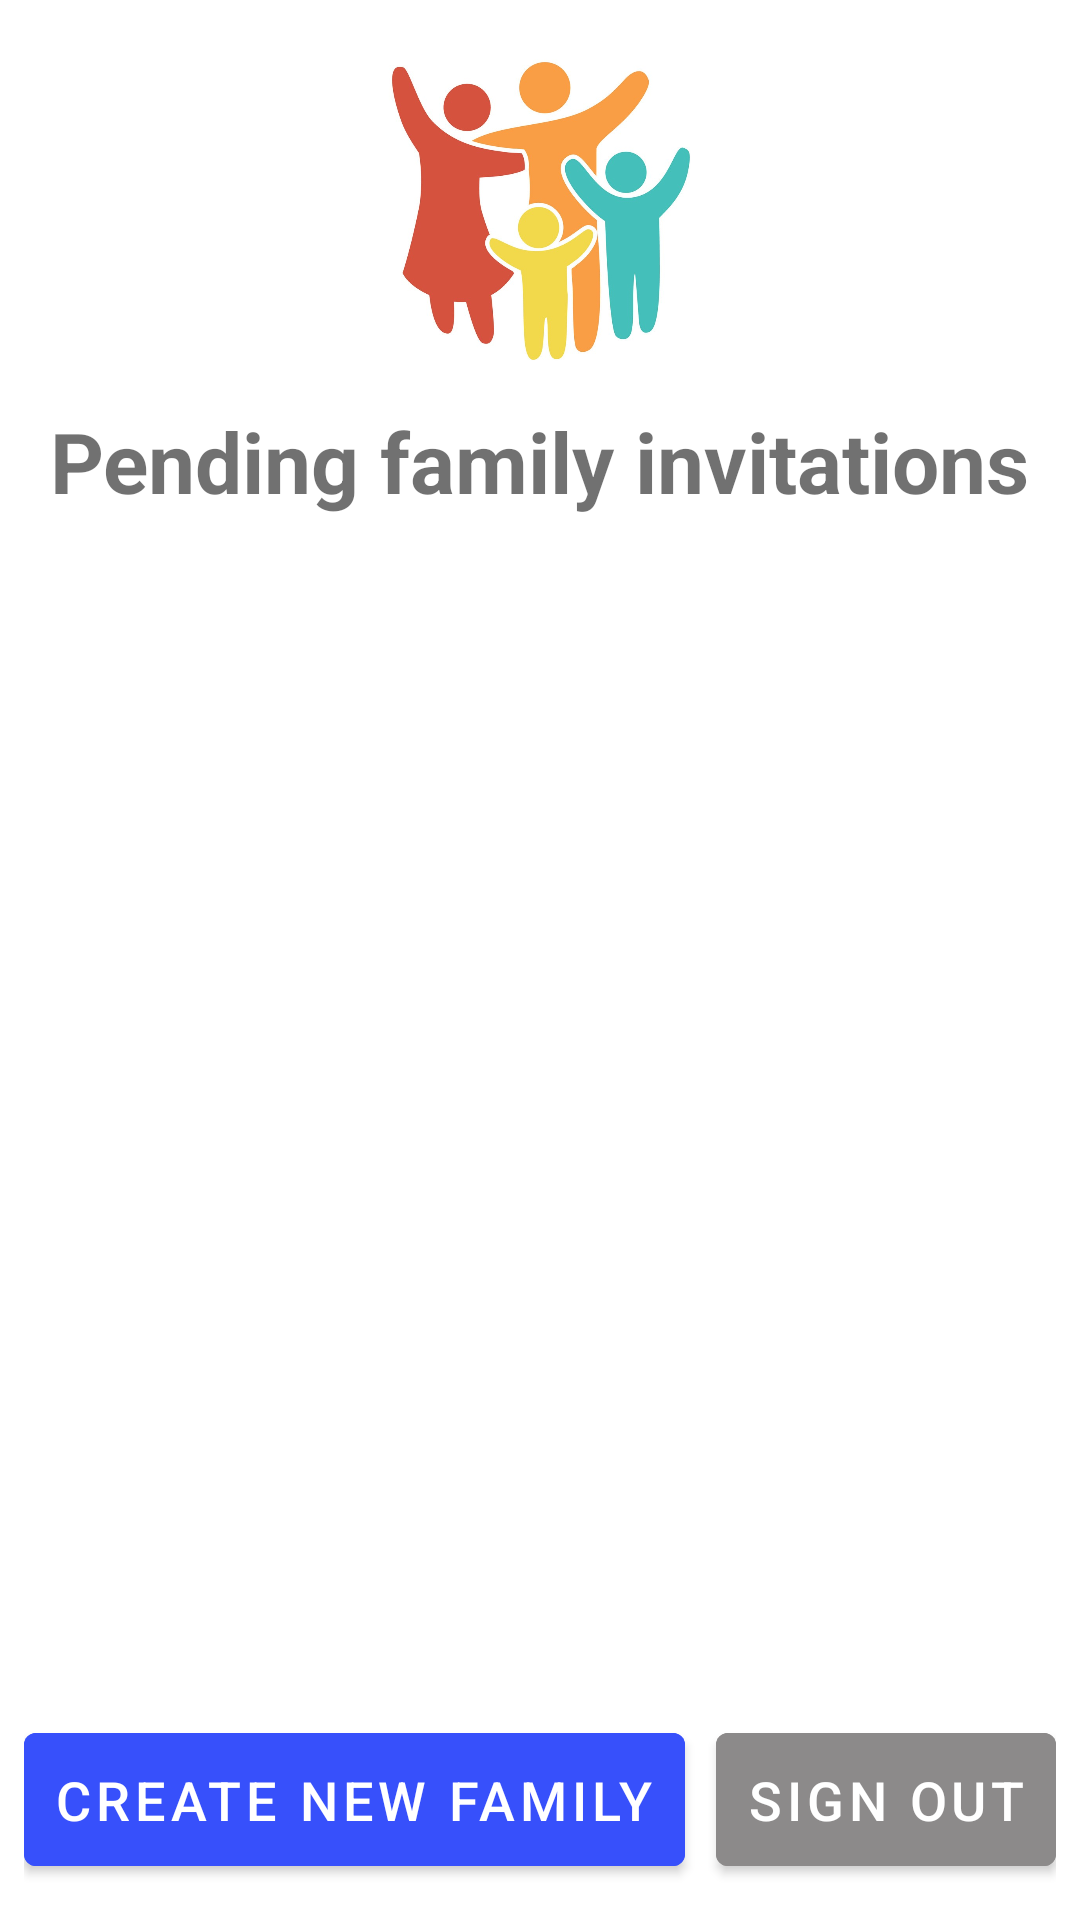

The Android layout XML behind this screen, and the referenced resources:
<!-- AndroidManifest.xml: application theme Theme.FamiOrg -->
<!-- res/layout/activity_choose_family.xml -->
<?xml version="1.0" encoding="utf-8"?>
<RelativeLayout xmlns:android="http://schemas.android.com/apk/res/android"
    xmlns:tools="http://schemas.android.com/tools"
    android:layout_width="match_parent"
    android:layout_height="match_parent"
    android:background="@color/white"
    tools:context=".activities.ChooseFamilyActivity">

    <ImageView
        android:id="@+id/chooseFam_IMG_logo"
        android:layout_width="130dp"
        android:layout_height="130dp"
        android:layout_centerHorizontal="true"
        android:layout_marginTop="5dp"
        android:src="@drawable/fami_orgicon" />

    <TextView
        android:id="@+id/chooseFam_LBL_header"
        android:layout_width="wrap_content"
        android:layout_height="wrap_content"
        android:layout_below="@+id/chooseFam_IMG_logo"
        android:layout_centerHorizontal="true"
        android:layout_marginBottom="25dp"
        android:text="Pending family invitations"
        android:textColor="#8E000000"
        android:textSize="28dp"
        android:textStyle="bold" />

    <androidx.recyclerview.widget.RecyclerView
        android:id="@+id/chooseFam_LST_invitations"
        android:layout_width="match_parent"
        android:layout_height="match_parent"
        android:layout_above="@+id/chooseFam_LAYOUT_buttons"
        android:layout_below="@+id/chooseFam_LBL_header"
        android:layout_centerInParent="true"
        android:layout_marginBottom="15dp" />

    <RelativeLayout
        android:id="@+id/chooseFam_LAYOUT_buttons"
        android:layout_width="match_parent"
        android:layout_height="wrap_content"
        android:layout_alignParentBottom="true"
        android:layout_marginHorizontal="8dp"
        android:layout_marginBottom="12dp">

        <com.google.android.material.button.MaterialButton
            android:id="@+id/chooseFam_BTN_CreateNewFam"
            android:layout_width="wrap_content"
            android:layout_height="wrap_content"
            android:layout_alignParentStart="true"
            android:backgroundTint="#3750FB"
            android:padding="10dp"
            android:text="Create new family"
            android:textAlignment="center"
            android:textColor="@color/white"
            android:textSize="18dp" />

        <com.google.android.material.button.MaterialButton
            android:id="@+id/chooseFam_BTN_Signout"
            android:layout_width="wrap_content"
            android:layout_height="wrap_content"
            android:layout_alignParentEnd="true"
            android:backgroundTint="#8C8A8A"
            android:padding="10dp"
            android:text="Sign out"
            android:textAlignment="center"
            android:textColor="@color/white"
            android:textSize="18dp" />

    </RelativeLayout>

</RelativeLayout>
<!-- resources referenced by this layout -->
<resources>
  <color name="white">#FFFFFFFF</color>
  <!-- drawable fami_orgicon: jpg bitmap (drawable, 92473 bytes) -->
  <style name="Theme.FamiOrg" parent="Theme.MaterialComponents.DayNight.DarkActionBar">
          
          <item name="colorPrimary">@color/purple_500</item>
          <item name="colorPrimaryVariant">@color/purple_700</item>
          <item name="colorOnPrimary">@color/white</item>
          
          <item name="colorSecondary">@color/teal_200</item>
          <item name="colorSecondaryVariant">@color/teal_700</item>
          <item name="colorOnSecondary">@color/black</item>
          
          <item name="android:statusBarColor">?attr/colorPrimaryVariant</item>
          
      </style>
  <color name="purple_500">#FF6200EE</color>
  <color name="purple_700">#FF3700B3</color>
  <color name="teal_200">#FF03DAC5</color>
  <color name="teal_700">#FF018786</color>
  <color name="black">#FF000000</color>
</resources>
